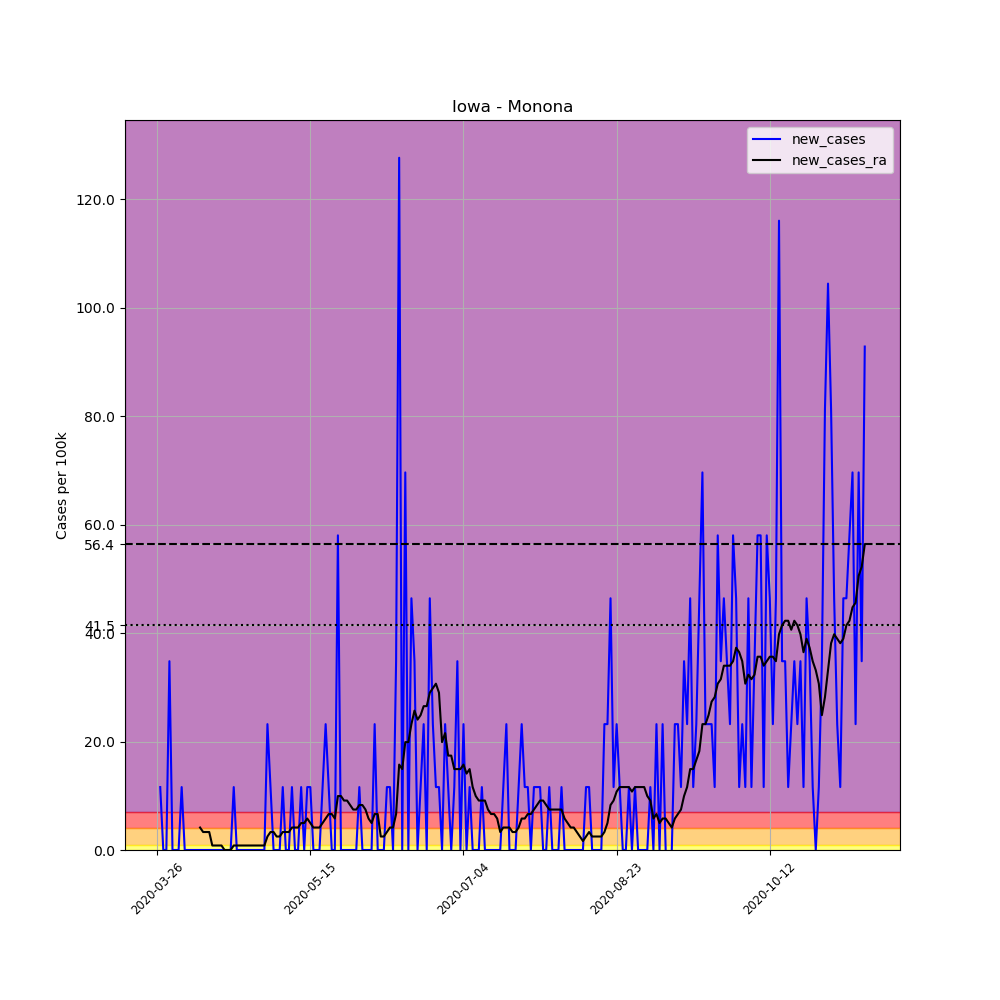

Data behind this chart, as committed beside it:
, date, county, state, fips, cases, deaths, COUNTY, STNAME, CTYNAME, POPESTIMATE2019, per_100k, new_cases, new_cases_ra
369196, 2020-03-26, Monona, Iowa, 19133, 1, 0, 133, Iowa, Monona, 8615, 11.61, , 
369197, 2020-03-27, Monona, Iowa, 19133, 2, 0, 133, Iowa, Monona, 8615, 23.22, 11.61, 
369198, 2020-03-28, Monona, Iowa, 19133, 2, 0, 133, Iowa, Monona, 8615, 23.22, 0.0, 
369199, 2020-03-29, Monona, Iowa, 19133, 2, 0, 133, Iowa, Monona, 8615, 23.22, 0.0, 
369200, 2020-03-30, Monona, Iowa, 19133, 5, 0, 133, Iowa, Monona, 8615, 58.04, 34.82, 
369201, 2020-03-31, Monona, Iowa, 19133, 5, 0, 133, Iowa, Monona, 8615, 58.04, 0.0, 
369202, 2020-04-01, Monona, Iowa, 19133, 5, 0, 133, Iowa, Monona, 8615, 58.04, 0.0, 
369203, 2020-04-02, Monona, Iowa, 19133, 5, 0, 133, Iowa, Monona, 8615, 58.04, 0.0, 
369204, 2020-04-03, Monona, Iowa, 19133, 6, 0, 133, Iowa, Monona, 8615, 69.65, 11.61, 
369205, 2020-04-04, Monona, Iowa, 19133, 6, 0, 133, Iowa, Monona, 8615, 69.65, 0.0, 
369206, 2020-04-05, Monona, Iowa, 19133, 6, 0, 133, Iowa, Monona, 8615, 69.65, 0.0, 
369207, 2020-04-06, Monona, Iowa, 19133, 6, 0, 133, Iowa, Monona, 8615, 69.65, 0.0, 
369208, 2020-04-07, Monona, Iowa, 19133, 6, 0, 133, Iowa, Monona, 8615, 69.65, 0.0, 
369209, 2020-04-08, Monona, Iowa, 19133, 6, 0, 133, Iowa, Monona, 8615, 69.65, 0.0, 
369210, 2020-04-09, Monona, Iowa, 19133, 6, 0, 133, Iowa, Monona, 8615, 69.65, 0.0, 4.146
369211, 2020-04-10, Monona, Iowa, 19133, 6, 0, 133, Iowa, Monona, 8615, 69.65, 0.0, 3.316
369212, 2020-04-11, Monona, Iowa, 19133, 6, 0, 133, Iowa, Monona, 8615, 69.65, 0.0, 3.316
369213, 2020-04-12, Monona, Iowa, 19133, 6, 0, 133, Iowa, Monona, 8615, 69.65, 0.0, 3.316
369214, 2020-04-13, Monona, Iowa, 19133, 6, 0, 133, Iowa, Monona, 8615, 69.65, 0.0, 0.8291
369215, 2020-04-14, Monona, Iowa, 19133, 6, 0, 133, Iowa, Monona, 8615, 69.65, 0.0, 0.8291
369216, 2020-04-15, Monona, Iowa, 19133, 6, 0, 133, Iowa, Monona, 8615, 69.65, 0.0, 0.8291
369217, 2020-04-16, Monona, Iowa, 19133, 6, 0, 133, Iowa, Monona, 8615, 69.65, 0.0, 0.8291
369218, 2020-04-17, Monona, Iowa, 19133, 6, 0, 133, Iowa, Monona, 8615, 69.65, 0.0, 0.0
369219, 2020-04-18, Monona, Iowa, 19133, 6, 0, 133, Iowa, Monona, 8615, 69.65, 0.0, 0.0
369220, 2020-04-19, Monona, Iowa, 19133, 6, 0, 133, Iowa, Monona, 8615, 69.65, 0.0, 0.0
369221, 2020-04-20, Monona, Iowa, 19133, 7, 0, 133, Iowa, Monona, 8615, 81.25, 11.61, 0.8291
369222, 2020-04-21, Monona, Iowa, 19133, 7, 0, 133, Iowa, Monona, 8615, 81.25, 0.0, 0.8291
369223, 2020-04-22, Monona, Iowa, 19133, 7, 0, 133, Iowa, Monona, 8615, 81.25, 0.0, 0.8291
369224, 2020-04-23, Monona, Iowa, 19133, 7, 0, 133, Iowa, Monona, 8615, 81.25, 0.0, 0.8291
369225, 2020-04-24, Monona, Iowa, 19133, 7, 0, 133, Iowa, Monona, 8615, 81.25, 0.0, 0.8291
369226, 2020-04-25, Monona, Iowa, 19133, 7, 0, 133, Iowa, Monona, 8615, 81.25, 0.0, 0.8291
369227, 2020-04-26, Monona, Iowa, 19133, 7, 0, 133, Iowa, Monona, 8615, 81.25, 0.0, 0.8291
369228, 2020-04-27, Monona, Iowa, 19133, 7, 0, 133, Iowa, Monona, 8615, 81.25, 0.0, 0.8291
369229, 2020-04-28, Monona, Iowa, 19133, 7, 0, 133, Iowa, Monona, 8615, 81.25, 0.0, 0.8291
369230, 2020-04-29, Monona, Iowa, 19133, 7, 0, 133, Iowa, Monona, 8615, 81.25, 0.0, 0.8291
369231, 2020-04-30, Monona, Iowa, 19133, 7, 0, 133, Iowa, Monona, 8615, 81.25, 0.0, 0.8291
369232, 2020-05-01, Monona, Iowa, 19133, 9, 0, 133, Iowa, Monona, 8615, 104.5, 23.22, 2.487
369233, 2020-05-02, Monona, Iowa, 19133, 10, 0, 133, Iowa, Monona, 8615, 116.1, 11.61, 3.316
369234, 2020-05-03, Monona, Iowa, 19133, 10, 0, 133, Iowa, Monona, 8615, 116.1, 0.0, 3.316
369235, 2020-05-04, Monona, Iowa, 19133, 10, 0, 133, Iowa, Monona, 8615, 116.1, 0.0, 2.487
369236, 2020-05-05, Monona, Iowa, 19133, 10, 0, 133, Iowa, Monona, 8615, 116.1, 0.0, 2.487
369237, 2020-05-06, Monona, Iowa, 19133, 11, 0, 133, Iowa, Monona, 8615, 127.7, 11.61, 3.316
369238, 2020-05-07, Monona, Iowa, 19133, 11, 0, 133, Iowa, Monona, 8615, 127.7, 0.0, 3.316
369239, 2020-05-08, Monona, Iowa, 19133, 11, 0, 133, Iowa, Monona, 8615, 127.7, 0.0, 3.316
369240, 2020-05-09, Monona, Iowa, 19133, 12, 0, 133, Iowa, Monona, 8615, 139.3, 11.61, 4.146
369241, 2020-05-10, Monona, Iowa, 19133, 12, 0, 133, Iowa, Monona, 8615, 139.3, 0.0, 4.146
369242, 2020-05-11, Monona, Iowa, 19133, 12, 0, 133, Iowa, Monona, 8615, 139.3, 0.0, 4.146
369243, 2020-05-12, Monona, Iowa, 19133, 13, 0, 133, Iowa, Monona, 8615, 150.9, 11.61, 4.975
369244, 2020-05-13, Monona, Iowa, 19133, 13, 0, 133, Iowa, Monona, 8615, 150.9, 0.0, 4.975
369245, 2020-05-14, Monona, Iowa, 19133, 14, 0, 133, Iowa, Monona, 8615, 162.5, 11.61, 5.804
369246, 2020-05-15, Monona, Iowa, 19133, 15, 0, 133, Iowa, Monona, 8615, 174.1, 11.61, 4.975
369247, 2020-05-16, Monona, Iowa, 19133, 15, 0, 133, Iowa, Monona, 8615, 174.1, 0.0, 4.146
369248, 2020-05-17, Monona, Iowa, 19133, 15, 0, 133, Iowa, Monona, 8615, 174.1, 0.0, 4.146
369249, 2020-05-18, Monona, Iowa, 19133, 15, 0, 133, Iowa, Monona, 8615, 174.1, 0.0, 4.146
369250, 2020-05-19, Monona, Iowa, 19133, 16, 0, 133, Iowa, Monona, 8615, 185.7, 11.61, 4.975
369251, 2020-05-20, Monona, Iowa, 19133, 18, 0, 133, Iowa, Monona, 8615, 208.9, 23.22, 5.804
369252, 2020-05-21, Monona, Iowa, 19133, 19, 0, 133, Iowa, Monona, 8615, 220.5, 11.61, 6.633
369253, 2020-05-22, Monona, Iowa, 19133, 19, 0, 133, Iowa, Monona, 8615, 220.5, 0.0, 6.633
369254, 2020-05-23, Monona, Iowa, 19133, 19, 0, 133, Iowa, Monona, 8615, 220.5, 0.0, 5.804
369255, 2020-05-24, Monona, Iowa, 19133, 24, 0, 133, Iowa, Monona, 8615, 278.6, 58.04, 9.949
... 172 more rows
